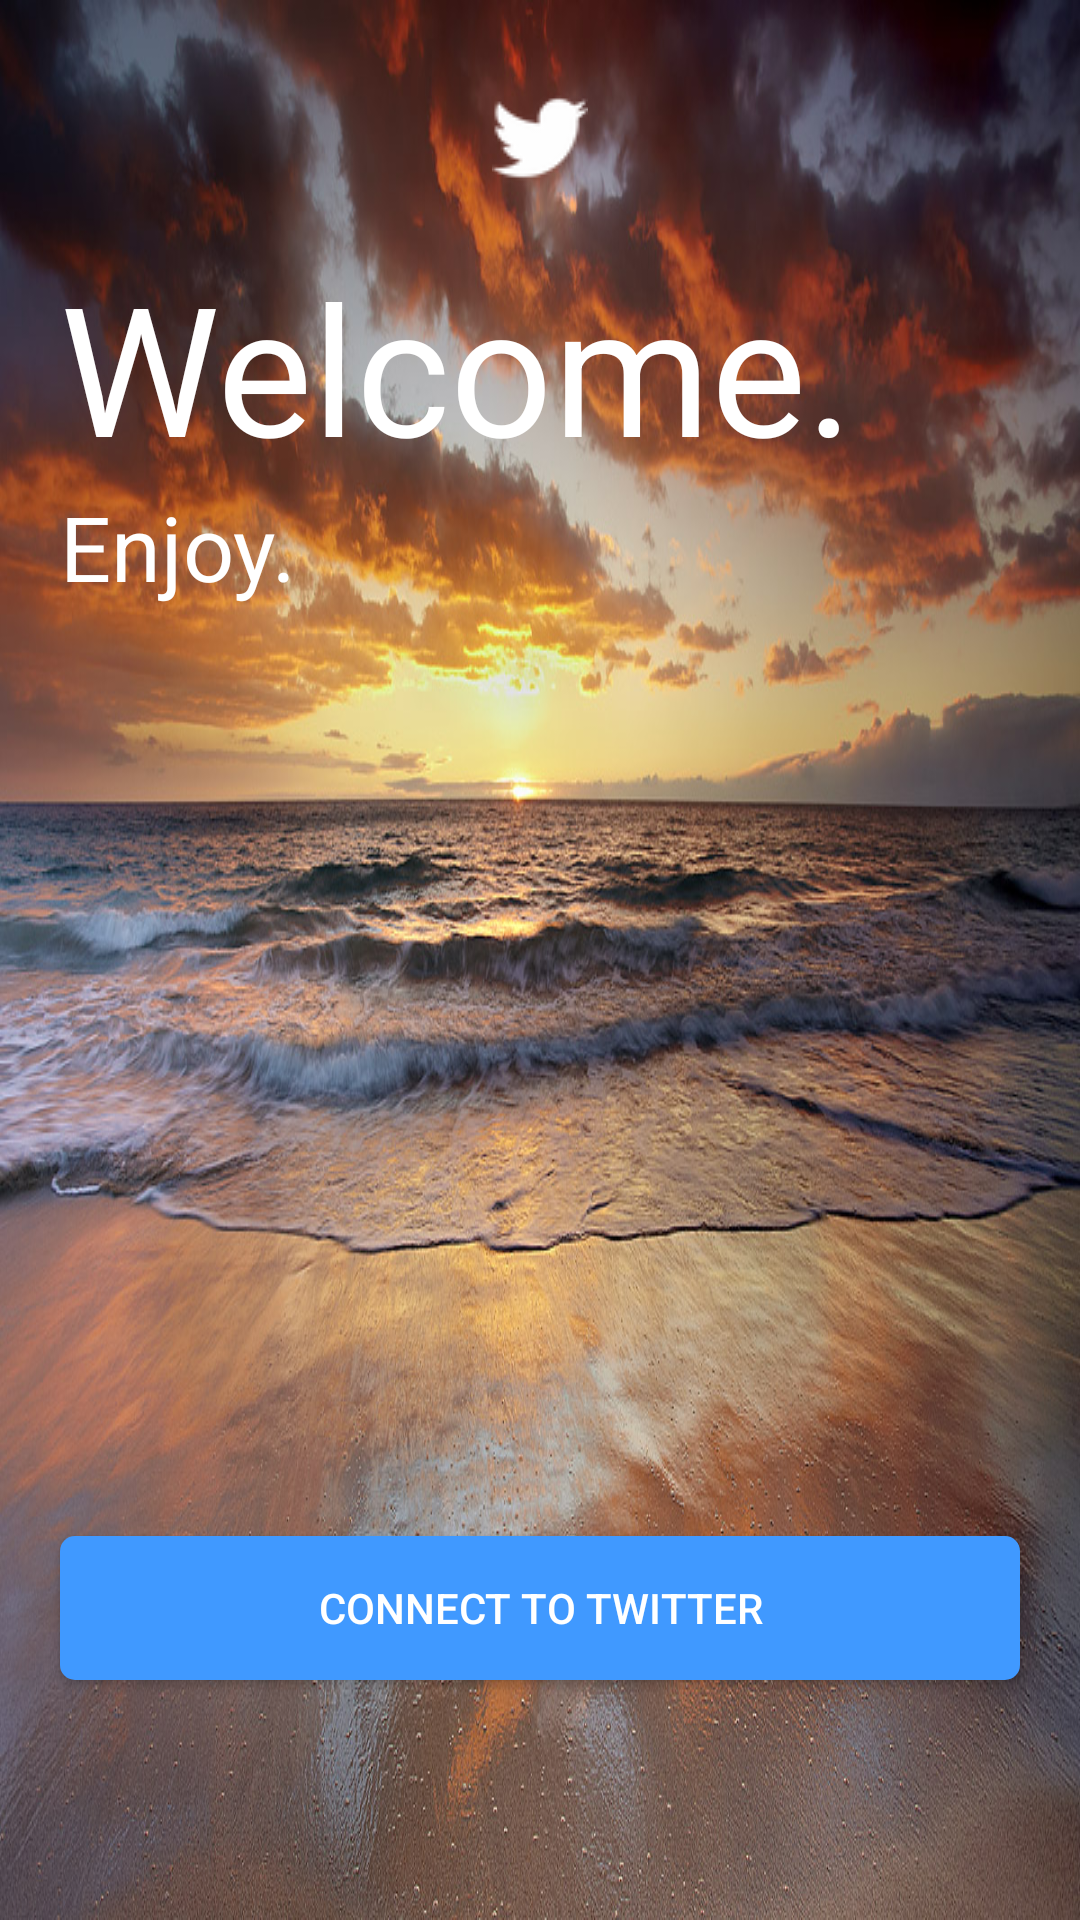

Write the Android layout XML for this screen, with the resource values it uses.
<!-- AndroidManifest.xml: application theme AppTheme -->
<!-- res/layout/activity_login.xml -->
<RelativeLayout xmlns:android="http://schemas.android.com/apk/res/android"
    xmlns:tools="http://schemas.android.com/tools"
    android:layout_width="match_parent"
    android:layout_height="match_parent"
    tools:context=".LoginActivity" >

    <ImageView
        android:layout_width="match_parent"
        android:layout_height="match_parent"
        android:src="@drawable/login_bg"
        android:adjustViewBounds="true"
        android:scaleType="fitXY"/>

    <ImageView
        android:id="@+id/ivLogo"
        android:layout_width="match_parent"
        android:layout_height="wrap_content"
        android:src="@drawable/logo"
        android:layout_marginTop="30dp"/>

    <TextView
        android:layout_width="match_parent"
        android:layout_height="wrap_content"
        android:text="Welcome."
        android:textColor="#FFF"
        android:textSize="60sp"
        android:layout_marginTop="20dp"
        android:layout_marginLeft="20dp"
        android:id="@+id/tvWelcome"
        android:layout_below="@+id/ivLogo"/>

    <TextView
        android:layout_width="match_parent"
        android:layout_height="wrap_content"
        android:text="Enjoy."
        android:textColor="#FFF"
        android:textSize="30sp"
        android:layout_marginLeft="20dp"
        android:layout_below="@+id/tvWelcome"
        android:layout_alignParentLeft="true"
        android:layout_alignParentStart="true" />

    <Button
        android:layout_width="match_parent"
        android:layout_height="wrap_content"
        android:onClick="loginToRest"
        android:text="@string/login_label"
        android:layout_marginBottom="80dp"
        android:layout_marginLeft="20dp"
        android:layout_marginRight="20dp"
        android:layout_alignParentBottom="true"
        android:layout_centerHorizontal="true"
        android:background="@drawable/button_background"
        android:textColor="@color/white"/>

</RelativeLayout>
<!-- resources referenced by this layout -->
<resources>
  <color name="white">#FFF</color>
  <!-- drawable button_background (drawable) -->
  <?xml version="1.0" encoding="utf-8"?>
  <selector xmlns:android="http://schemas.android.com/apk/res/android">
      <item android:state_pressed="true">
          <shape>
              <solid android:color="@color/twitter_translucid"/>
              <corners android:radius="5dp"/>
          </shape>
      </item>
  
      <item>
          <shape>
              <solid android:color="@color/twitter"/>
              <corners android:radius="5dp"/>
          </shape>
      </item>
  </selector>
  <!-- drawable login_bg: jpg bitmap (drawable, 338007 bytes) -->
  <!-- drawable logo: png bitmap (drawable, 1623 bytes) -->
  <string name="login_label">Connect to Twitter</string>
  <style name="AppTheme" parent="AppBaseTheme">
          
          <item name="actionBarStyle">@style/TwitterActionBar</item>
          <item name="android:actionBarStyle">@style/TwitterActionBar</item>
          <item name="android:windowContentOverlay">@null</item>
          <item name="android:textColorLink">@color/twitter</item>
          <item name="android:homeAsUpIndicator">@drawable/twitter_back_trimmed</item>
          <item name="homeAsUpIndicator">@drawable/twitter_back_trimmed</item>
      </style>
  <color name="twitter_translucid">#884099FF</color>
  <color name="twitter">#4099FF</color>
  <style name="AppBaseTheme" parent="Theme.AppCompat.Light.DarkActionBar">
          
      </style>
  <style name="TwitterActionBar" parent="Widget.AppCompat.Light.ActionBar.Solid.Inverse">
          <item name="android:background">@color/twitter</item>
          <item name="background">@color/twitter</item>
      </style>
  <!-- drawable twitter_back_trimmed: png bitmap (drawable, 2729 bytes) -->
</resources>
